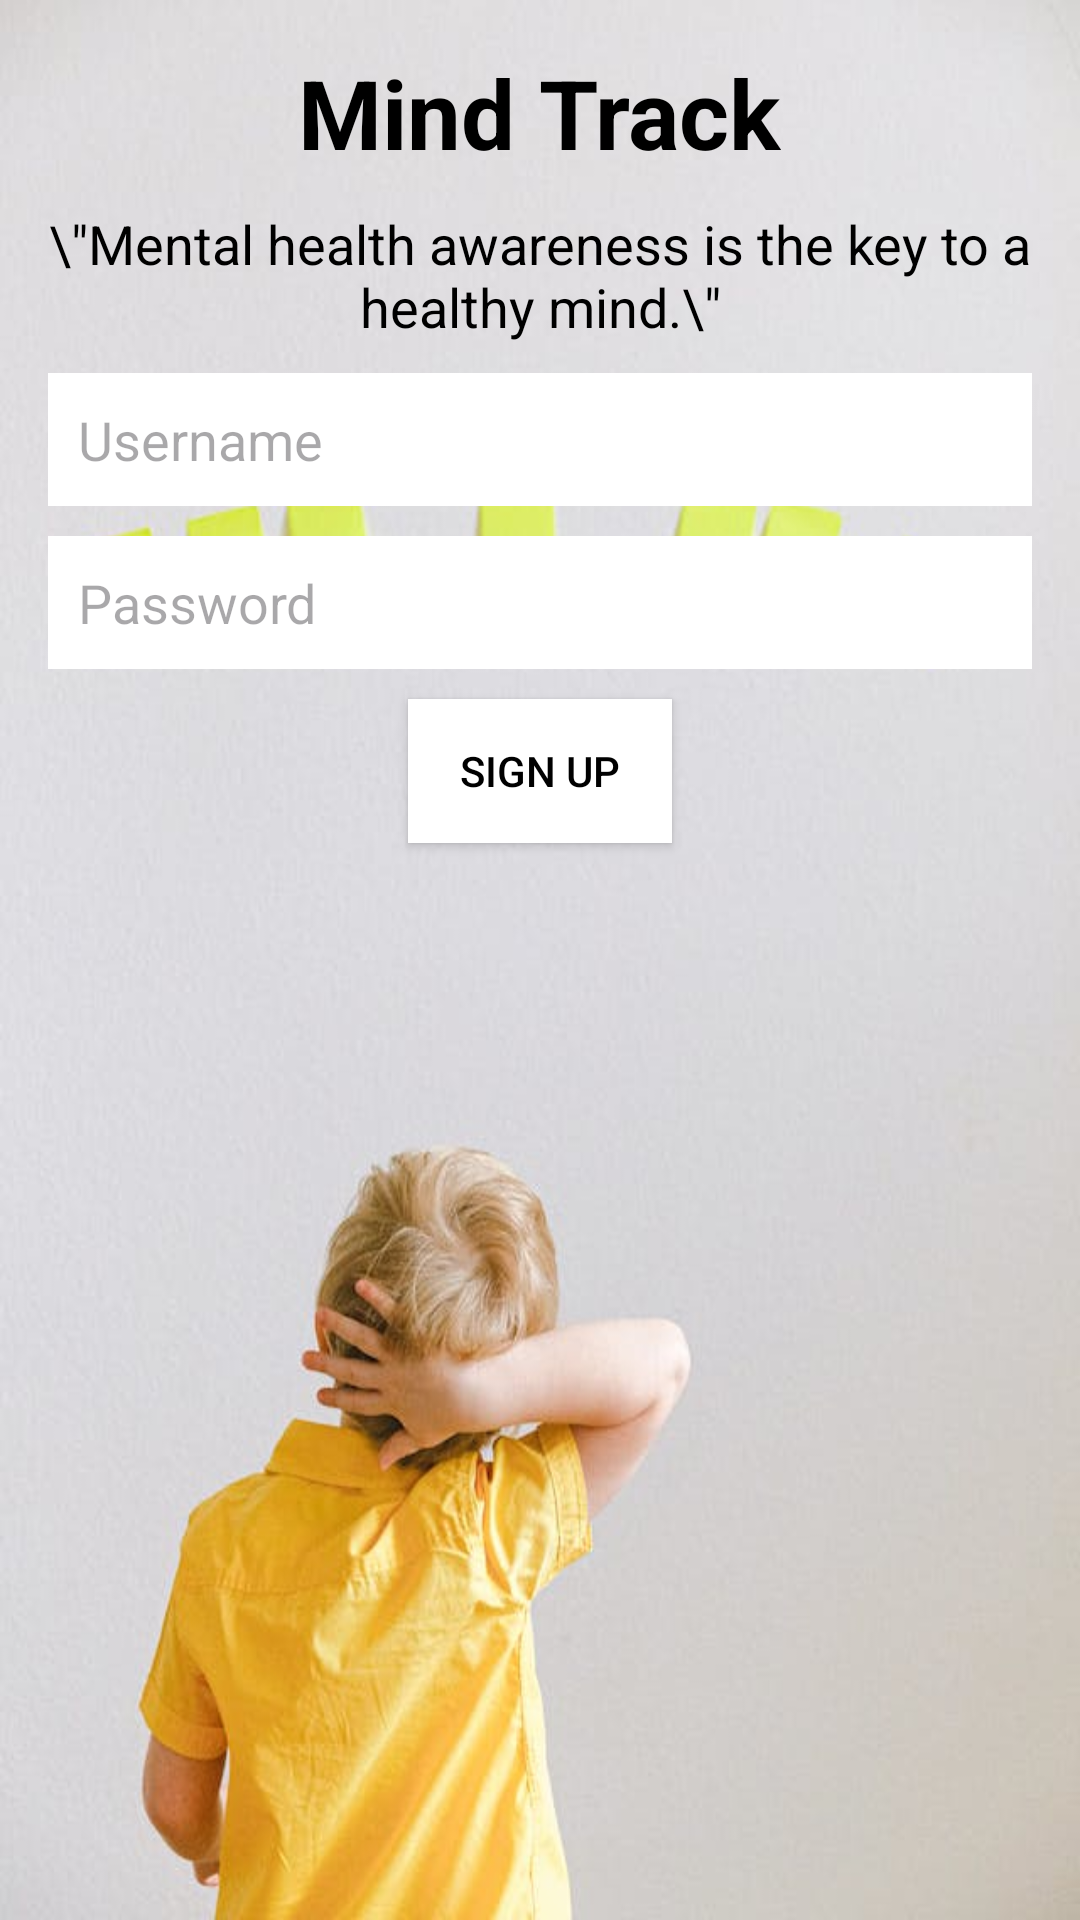

Reconstruct the res/layout file that produces this screen, plus the resources it refers to.
<!-- AndroidManifest.xml: application theme Theme.MindTrack -->
<!-- res/layout/activity_sign_up.xml -->
<?xml version="1.0" encoding="utf-8"?>
<RelativeLayout xmlns:android="http://schemas.android.com/apk/res/android"
    android:layout_width="match_parent"
    android:layout_height="match_parent"
    android:background="@drawable/login"
    android:padding="16dp">

    <TextView
        android:id="@+id/title"
        android:layout_width="wrap_content"
        android:layout_height="wrap_content"
        android:text="Mind Track"
        android:textColor="@android:color/black"
        android:textSize="32sp"
        android:textStyle="bold"
        android:gravity="center_horizontal"
        android:layout_centerHorizontal="true"
        android:layout_marginBottom="10dp" />

    <TextView
        android:id="@+id/quote"
        android:layout_width="wrap_content"
        android:layout_height="wrap_content"
        android:text='\"Mental health awareness is the key to a healthy mind.\"'
        android:textColor="@android:color/black"
        android:textSize="18sp"
        android:gravity="center_horizontal"
        android:layout_below="@id/title"
        android:layout_marginBottom="10dp" />

    <EditText
        android:id="@+id/signup_username_edit_text"
        android:layout_width="match_parent"
        android:layout_height="wrap_content"
        android:hint="Username"
        android:background="@android:color/white"
        android:padding="10dp"
        android:layout_below="@id/quote"
        android:layout_marginBottom="10dp" />

    <EditText
        android:id="@+id/signup_password_edit_text"
        android:layout_width="match_parent"
        android:layout_height="wrap_content"
        android:hint="Password"
        android:inputType="textPassword"
        android:background="@android:color/white"
        android:padding="10dp"
        android:layout_below="@id/signup_username_edit_text"
        android:layout_marginBottom="10dp" />

    <Button
        android:id="@+id/signup_submit_button"
        android:layout_width="wrap_content"
        android:layout_height="wrap_content"
        android:text="Sign Up"
        android:background="@android:color/white"
        android:textColor="@android:color/black"
        android:layout_below="@id/signup_password_edit_text"
        android:layout_centerHorizontal="true" />
</RelativeLayout>
<!-- resources referenced by this layout -->
<resources>
  <!-- drawable login: jpg bitmap (drawable, 31595 bytes) -->
  <style name="Theme.MindTrack" parent="Base.Theme.MindTrack" />
  <style name="Base.Theme.MindTrack" parent="Theme.Material3.DayNight.NoActionBar">
          
          
      </style>
</resources>
